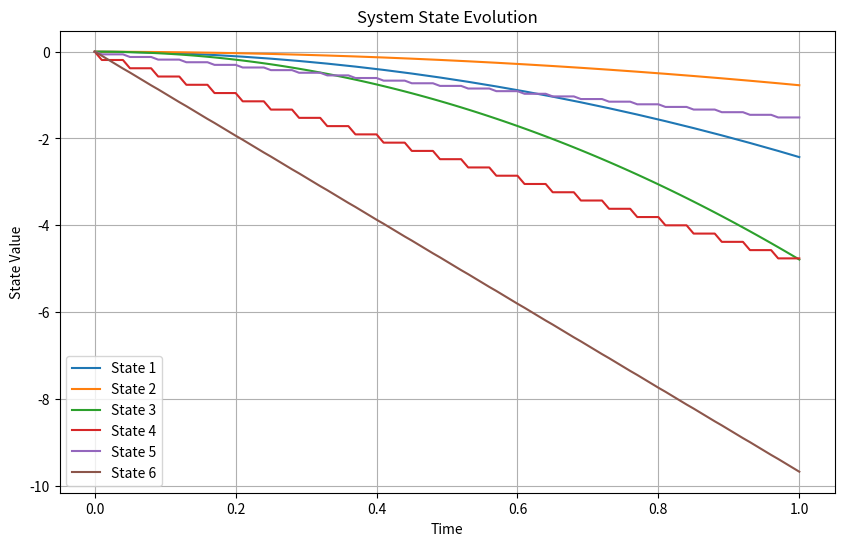

The matplotlib source for this figure:
import numpy as np
import math
from matplotlib import pyplot as plt

# Define simulation parameters
T = 0.01  # time step
N = 100   # number of time steps
state_dim = 6
control_dim = 4
m = 1.5
g = 9.8   # acceleration due to gravity

# Define initial state and control inputs
init_pos = np.array([0, 0, 0, 0, 0, 0])
# u_ref = np.random.rand(N, control_dim)
u_ref = np.array([30,0,0,0]*N)
x_ref = np.zeros((N + 1, state_dim))

# Define dynamics function
def f(x_, u_):
    dx = x_[3]  # dx
    dy = x_[4]  # dy
    dz = x_[5]  # dz
    ddx = -u_[0] / m * (math.cos(u_[3]) * math.sin(u_[2]) * math.cos(u_[1]) + math.sin(u_[3]) * math.sin(u_[1]))
    ddy = -u_[0] / m * (math.sin(u_[3]) * math.sin(u_[2]) * math.cos(u_[1]) - math.cos(u_[3]) * math.sin(u_[1]))
    ddz = -g + u_[0] / m * (math.cos(u_[1]) * math.cos(u_[2]))
    return np.array([dx, dy, dz, ddx, ddy, ddz])

# Initialize state and control arrays
states = np.zeros((N + 1, state_dim))
controls = np.zeros((N, control_dim))

# Simulate the system
for i in range(N):
    controls[i] = u_ref[i]
    states[i + 1] = states[i] + f(states[i], controls[i]) * T

# Print the simulated states
for i in range(N + 1):
    print(f"Step {i}: State = {states[i]}")
    
# Plot the simulated states
time_steps = np.arange(0, T * (N + 1), T)
plt.figure(figsize=(10, 6))
for dim in range(state_dim):
    plt.plot(time_steps, states[:, dim], label=f'State {dim + 1}')
plt.xlabel('Time')
plt.ylabel('State Value')
plt.title('System State Evolution')
plt.legend()
plt.grid(True)
plt.show()






